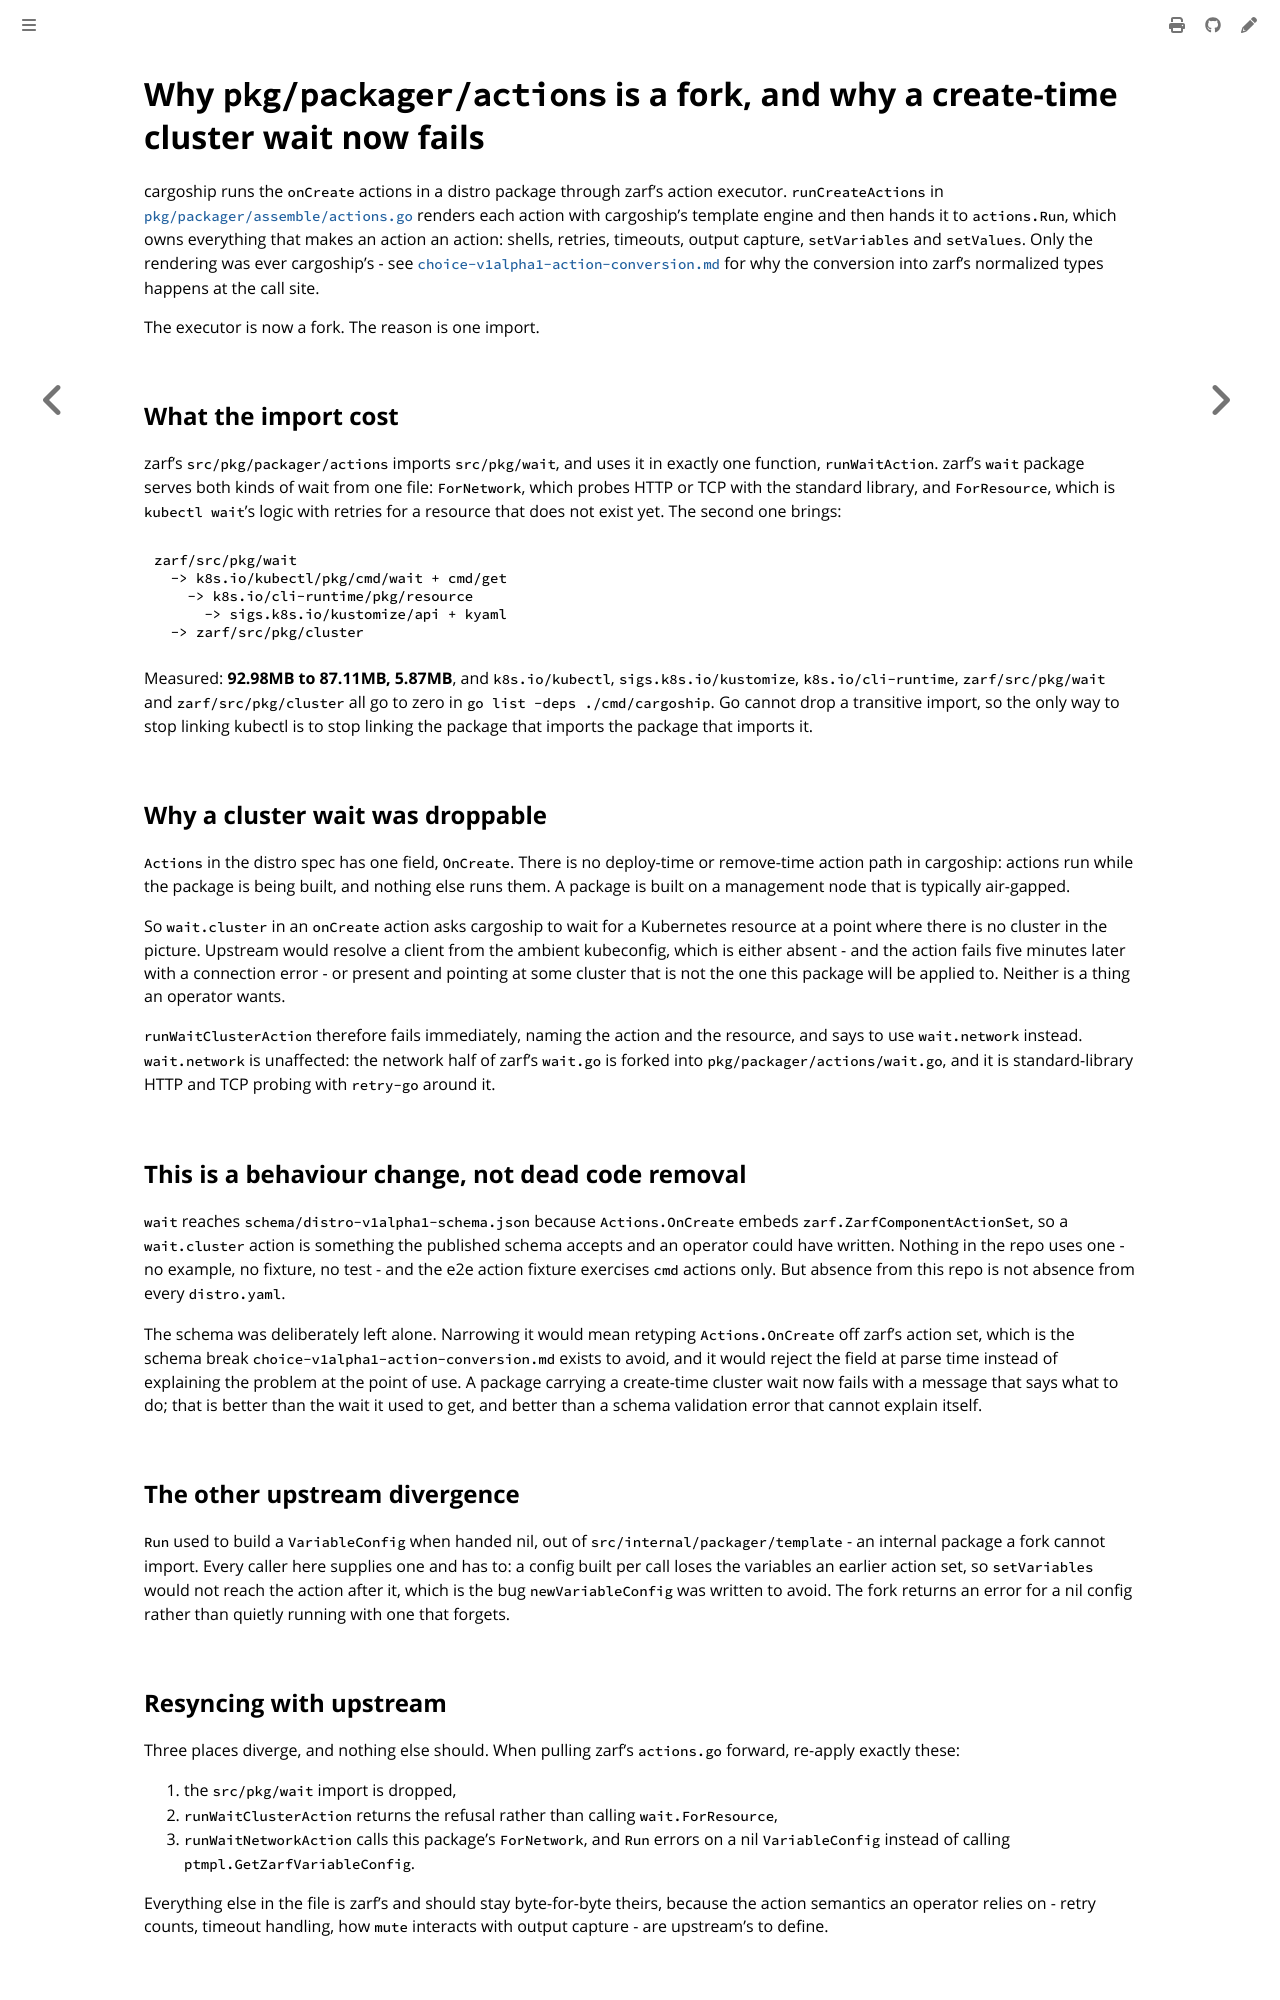

repository: colonel-byte/cargoship · page: agent/choice-actions-fork.html · generator: mdbook

# Why `pkg/packager/actions` is a fork, and why a create-time cluster wait now fails

cargoship runs the `onCreate` actions in a distro package through zarf's action executor. `runCreateActions` in [`pkg/packager/assemble/actions.go`](../../pkg/packager/assemble/actions.go) renders each action with cargoship's template engine and then hands it to `actions.Run`, which owns everything that makes an action an action: shells, retries, timeouts, output capture, `setVariables` and `setValues`. Only the rendering was ever cargoship's - see [`choice-v1alpha1-action-conversion.md`](choice-v1alpha1-action-conversion.md) for why the conversion into zarf's normalized types happens at the call site.

The executor is now a fork. The reason is one import.

## What the import cost

zarf's `src/pkg/packager/actions` imports `src/pkg/wait`, and uses it in exactly one function, `runWaitAction`. zarf's `wait` package serves both kinds of wait from one file: `ForNetwork`, which probes HTTP or TCP with the standard library, and `ForResource`, which is `kubectl wait`'s logic with retries for a resource that does not exist yet. The second one brings:

```
zarf/src/pkg/wait
  -> k8s.io/kubectl/pkg/cmd/wait + cmd/get
    -> k8s.io/cli-runtime/pkg/resource
      -> sigs.k8s.io/kustomize/api + kyaml
  -> zarf/src/pkg/cluster
```

Measured: **92.98MB to 87.11MB, 5.87MB**, and `k8s.io/kubectl`, `sigs.k8s.io/kustomize`, `k8s.io/cli-runtime`, `zarf/src/pkg/wait` and `zarf/src/pkg/cluster` all go to zero in `go list -deps ./cmd/cargoship`. Go cannot drop a transitive import, so the only way to stop linking kubectl is to stop linking the package that imports the package that imports it.

## Why a cluster wait was droppable

`Actions` in the distro spec has one field, `OnCreate`. There is no deploy-time or remove-time action path in cargoship: actions run while the package is being built, and nothing else runs them. A package is built on a management node that is typically air-gapped.

So `wait.cluster` in an `onCreate` action asks cargoship to wait for a Kubernetes resource at a point where there is no cluster in the picture. Upstream would resolve a client from the ambient kubeconfig, which is either absent - and the action fails five minutes later with a connection error - or present and pointing at some cluster that is not the one this package will be applied to. Neither is a thing an operator wants.

`runWaitClusterAction` therefore fails immediately, naming the action and the resource, and says to use `wait.network` instead. `wait.network` is unaffected: the network half of zarf's `wait.go` is forked into `pkg/packager/actions/wait.go`, and it is standard-library HTTP and TCP probing with `retry-go` around it.

## This is a behaviour change, not dead code removal

`wait` reaches `schema/distro-v1alpha1-schema.json` because `Actions.OnCreate` embeds `zarf.ZarfComponentActionSet`, so a `wait.cluster` action is something the published schema accepts and an operator could have written. Nothing in the repo uses one - no example, no fixture, no test - and the e2e action fixture exercises `cmd` actions only. But absence from this repo is not absence from every `distro.yaml`.

The schema was deliberately left alone. Narrowing it would mean retyping `Actions.OnCreate` off zarf's action set, which is the schema break `choice-v1alpha1-action-conversion.md` exists to avoid, and it would reject the field at parse time instead of explaining the problem at the point of use. A package carrying a create-time cluster wait now fails with a message that says what to do; that is better than the wait it used to get, and better than a schema validation error that cannot explain itself.

## The other upstream divergence

`Run` used to build a `VariableConfig` when handed nil, out of `src/internal/packager/template` - an internal package a fork cannot import. Every caller here supplies one and has to: a config built per call loses the variables an earlier action set, so `setVariables` would not reach the action after it, which is the bug `newVariableConfig` was written to avoid. The fork returns an error for a nil config rather than quietly running with one that forgets.
